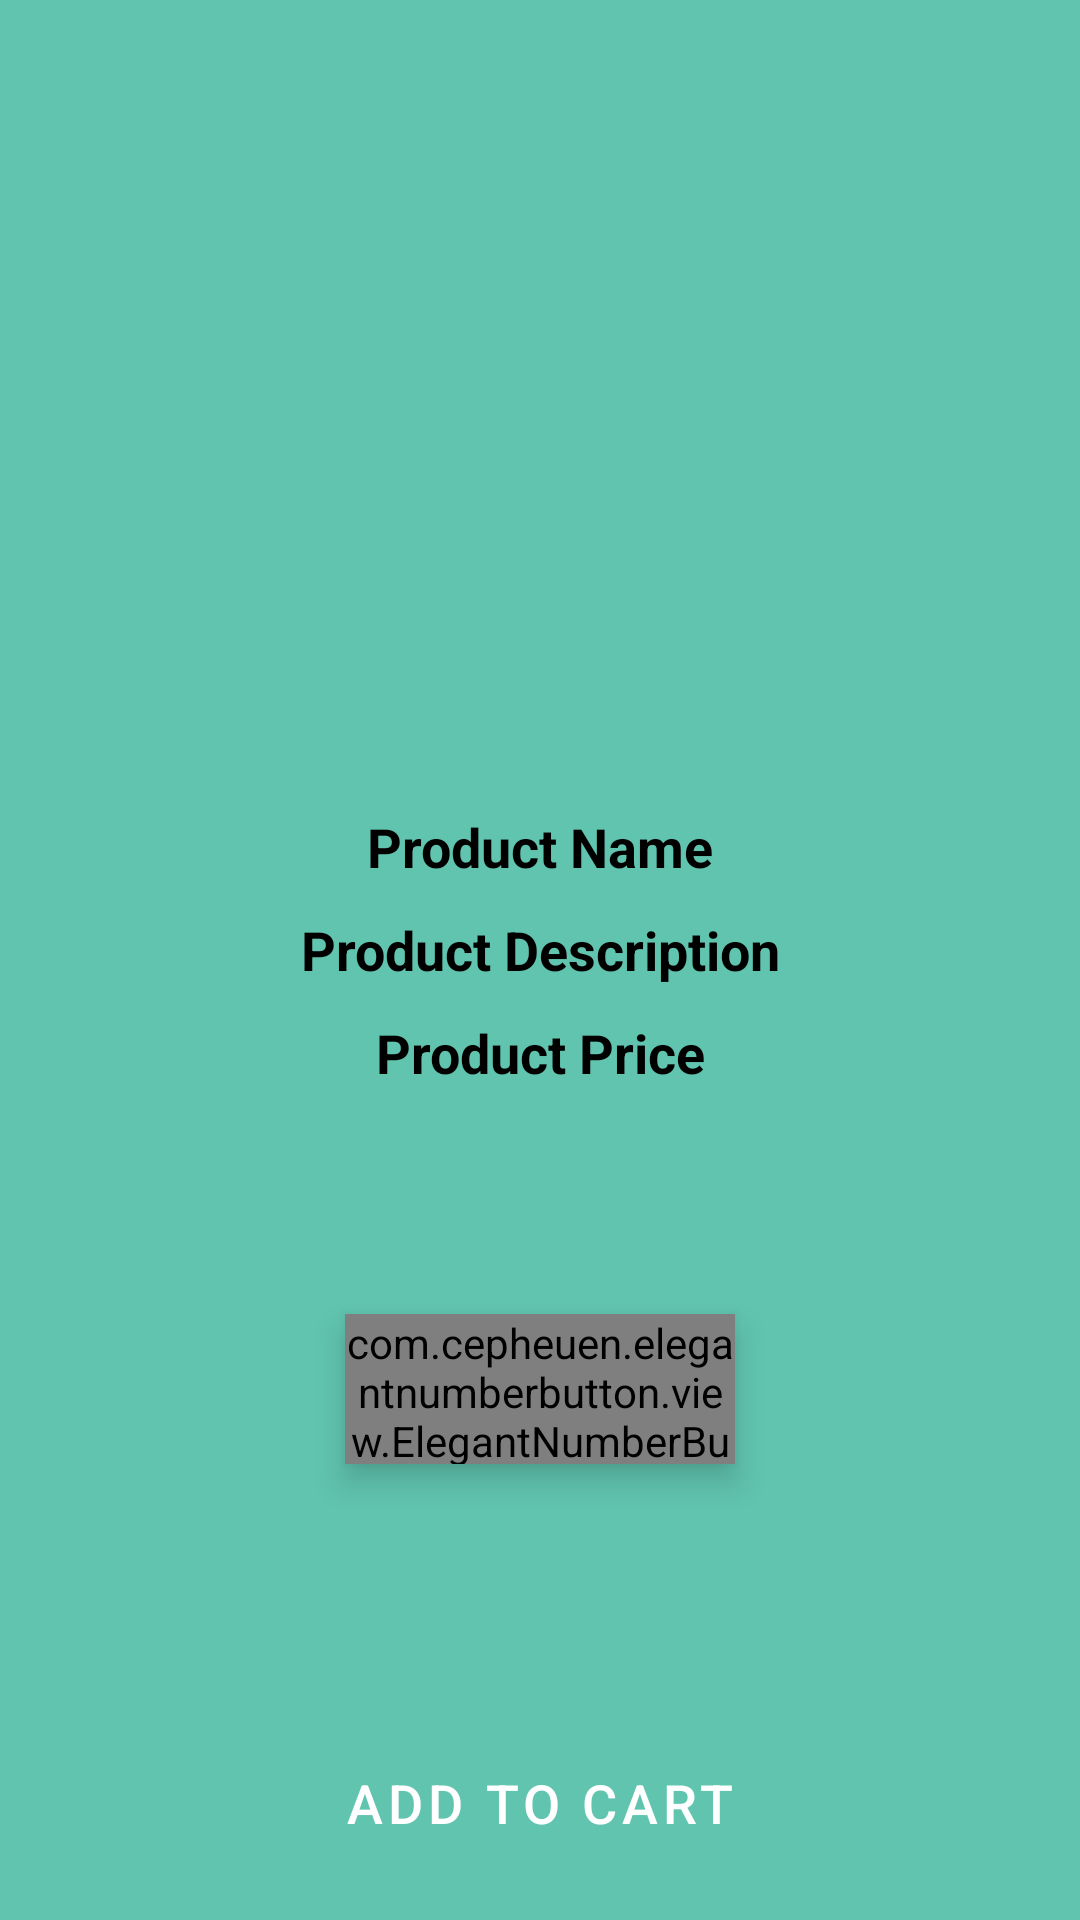

Android layout source for this screen:
<!-- AndroidManifest.xml: application theme AppTheme -->
<!-- res/layout/activity_product_details.xml -->
<?xml version="1.0" encoding="utf-8"?>
<RelativeLayout xmlns:android="http://schemas.android.com/apk/res/android"
    xmlns:app="http://schemas.android.com/apk/res-auto"
    xmlns:tools="http://schemas.android.com/tools"
    android:layout_width="match_parent"
    android:layout_height="match_parent"
    android:background="@color/back_color"
    tools:context=".ProductDetailsActivity">

    <ImageView
        android:id="@+id/product_image_details"
        android:layout_width="match_parent"
        android:layout_height="260dp"
        android:scaleType="centerCrop"/>

    <TextView
        android:id="@+id/product_name_details"
        android:layout_width="match_parent"
        android:layout_height="wrap_content"
        android:layout_below="@+id/product_image_details"
        android:text="Product Name"
        android:textStyle="bold"
        android:textSize="18sp"
        android:textColor="@color/black"
        android:gravity="center"
        android:layout_marginTop="10dp"
        />
    <TextView
        android:id="@+id/product_description_details"
        android:layout_width="match_parent"
        android:layout_height="wrap_content"
        android:layout_below="@+id/product_name_details"
        android:text="Product Description"
        android:textStyle="bold"
        android:textSize="18sp"
        android:textColor="@color/black"
        android:gravity="center"
        android:layout_marginTop="10dp"
        />

    <TextView
        android:id="@+id/product_price_details"
        android:layout_width="match_parent"
        android:layout_height="wrap_content"
        android:layout_below="@+id/product_description_details"
        android:text="Product Price"
        android:textStyle="bold"
        android:textSize="18sp"
        android:textColor="@color/black"
        android:gravity="center"
        android:layout_marginTop="10dp" 
        />

    <com.cepheuen.elegantnumberbutton.view.ElegantNumberButton
        android:id="@+id/number_btn"
        android:layout_width="130dp"
        android:layout_height="50dp"
        android:layout_below="@+id/product_price_details"
        android:layout_marginTop="75dp"
        android:elevation="6dp"
        android:gravity="center"
        android:layout_centerHorizontal="true"
        app:finalNumber="10"
        app:initialNumber="1"
        app:textColor="#E40B0B"
        app:textSize="14dp" />

    <Button
        android:id="@+id/pd_add_to_cart_button"
        android:layout_width="match_parent"
        android:layout_height="wrap_content"
        android:background="@drawable/buttons"
        android:layout_margin="15dp"
        android:layout_alignParentBottom="true"
        android:text="Add To Cart"
        android:textColor="@color/white"
        android:textSize="18dp"
        />


</RelativeLayout>
<!-- resources referenced by this layout -->
<resources>
  <color name="back_color">#60C4AF</color>
  <color name="black">#FF000000</color>
  <color name="white">#FFFFFFFF</color>
</resources>
